Run: headless pygame with SDL's dummy video driver; simulated clock (each Clock.tick advances the game by its frame time, no real sleeping); random seed 0; keys injected as events and as key.get_pressed() state; no mouse input.
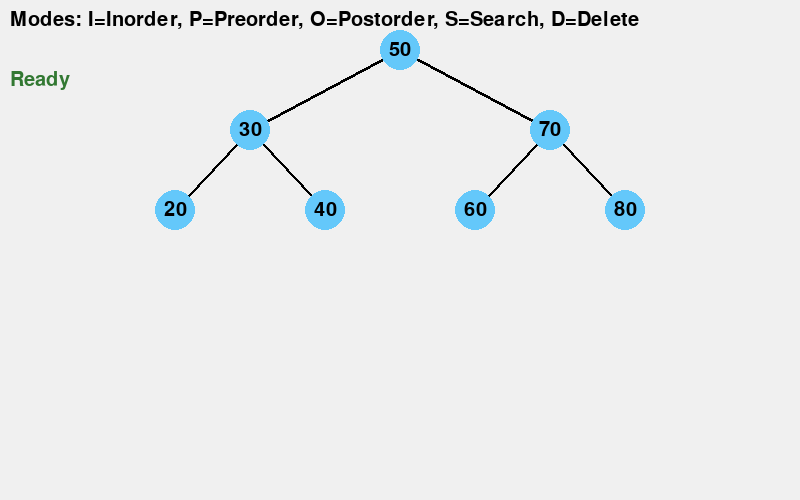
Frame 1 of 4 · flips 1–60 · no input
Frame 2 of 4 · flips 61–180 · tapped SPACE, RETURN · held RIGHT (→), D · screen unchanged from frame 1, image omitted
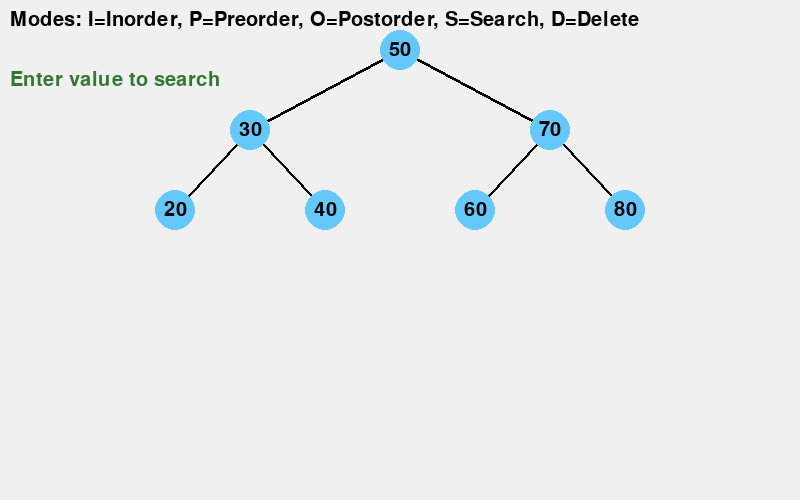
Frame 3 of 4 · flips 181–300 · held DOWN (↓), S
Frame 4 of 4 · flips 301–420 · held LEFT (←), A, UP (↑), W · screen unchanged from frame 3, image omitted

The pygame program that drew these frames:

import pygame
import sys

pygame.init()
WIDTH, HEIGHT = 800, 500
screen = pygame.display.set_mode((WIDTH, HEIGHT))
FONT = pygame.font.SysFont(None, 30)
clock = pygame.time.Clock()
NODE_RADIUS = 20

class BSTNode:
    def __init__(self, value):
        self.value = value
        self.left = None
        self.right = None


class BST:
    def __init__(self):
        self.root = None

    def insert(self, value):
        def _insert(node, value):
            if not node:
                return BSTNode(value)
            if value < node.value:
                node.left = _insert(node.left, value)
            elif value > node.value:
                node.right = _insert(node.right, value)
            return node
        self.root = _insert(self.root, value)

    def inorder(self):
        result = []
        def _inorder(node):
            if node:
                _inorder(node.left)
                result.append(node)
                _inorder(node.right)
        _inorder(self.root)
        return result

    def preorder(self):
        result = []
        def _preorder(node):
            if node:
                result.append(node)
                _preorder(node.left)
                _preorder(node.right)
        _preorder(self.root)
        return result

    def postorder(self):
        result = []
        def _postorder(node):
            if node:
                _postorder(node.left)
                _postorder(node.right)
                result.append(node)
        _postorder(self.root)
        return result

    def search_path(self, value):
        path = []
        def _search(node):
            if not node:
                return False
            path.append(node)
            if value == node.value:
                return True
            elif value < node.value:
                return _search(node.left)
            else:
                return _search(node.right)
        _search(self.root)
        return path if path and path[-1].value == value else []

    def delete(self, value):
        def _delete(node, value):
            if not node:
                return node
            if value < node.value:
                node.left = _delete(node.left, value)
            elif value > node.value:
                node.right = _delete(node.right, value)
            else:
                if not node.left:
                    return node.right
                elif not node.right:
                    return node.left
                # Two children
                temp = self._min_value_node(node.right)
                node.value = temp.value
                node.right = _delete(node.right, temp.value)
            return node
        self.root = _delete(self.root, value)

    def _min_value_node(self, node):
        current = node
        while current.left:
            current = current.left
        return current
    

def draw_node(x, y, value, highlight=False):
    color = (255, 150, 150) if highlight else (100, 200, 250)
    pygame.draw.circle(screen, color, (x, y), NODE_RADIUS)
    text = FONT.render(str(value), True, (0, 0, 0))
    text_rect = text.get_rect(center=(x, y))
    screen.blit(text, text_rect)

def draw_edge(start_pos, end_pos):
    pygame.draw.line(screen, (0, 0, 0), start_pos, end_pos, 3)

def draw_text(text, x, y, color=(0, 0, 0)):
    rendered = FONT.render(text, True, color)
    screen.blit(rendered, (x, y))

def draw_tree(node, x, y, x_offset, nodes_pos, highlight_nodes=None, highlight_node=None, parent_pos=None):
    if highlight_nodes is None:
        highlight_nodes = []
    if node:
        nodes_pos[node] = (x, y)
        if parent_pos:
            draw_edge(parent_pos, (x, y))
        # Draw left subtree
        draw_tree(node.left, x - x_offset, y + 80, x_offset // 2, nodes_pos, highlight_nodes, highlight_node, (x, y))
        # Draw right subtree
        draw_tree(node.right, x + x_offset, y + 80, x_offset // 2, nodes_pos, highlight_nodes, highlight_node, (x, y))
        highlight = node in highlight_nodes or node == highlight_node
        draw_node(x, y, node.value, highlight)

def main():
    bst = BST()
    values = [50, 30, 70, 20, 40, 60, 80]
    for v in values:
        bst.insert(v)
    running = True
    mode = 'inorder'
    traversal_idx = 0
    traversal_active = False
    traversal_delay = 0
    search_value = None
    delete_value = None
    input_text = ''
    prompt_text = ''
    status_text = 'Ready'
    path = []
    search_timer = 0
    nodes = bst.inorder()
    while running:
        screen.fill((240, 240, 240))
        for event in pygame.event.get():
            if event.type == pygame.QUIT:
                running = False
            elif event.type == pygame.KEYDOWN:
                if event.key == pygame.K_i:
                    mode = 'inorder'
                    traversal_idx = 0
                    traversal_active = True
                    traversal_delay = 1
                    status_text = 'Inorder traversal'
                elif event.key == pygame.K_p:
                    mode = 'preorder'
                    traversal_idx = 0
                    traversal_active = True
                    traversal_delay = 1
                    status_text = 'Preorder traversal'
                elif event.key == pygame.K_o:
                    mode = 'postorder'
                    traversal_idx = 0
                    traversal_active = True
                    traversal_delay = 1
                    status_text = 'Postorder traversal'
                elif event.key == pygame.K_s:
                    mode = 'search'
                    input_text = ''
                    prompt_text = 'Search value:'
                    status_text = 'Enter value to search'
                    search_value = None
                    path = []
                    search_timer = 0
                elif mode in ['search', 'delete']:
                    if event.key == pygame.K_BACKSPACE:
                        input_text = input_text[:-1]
                    elif event.key == pygame.K_RETURN:
                        try:
                            val = int(input_text)
                            if mode == 'search':
                                search_value = val
                                path = bst.search_path(val)
                                if path:
                                    status_text = f'Found {val}, path highlighted'
                                    search_timer = 5  # Show for 5 seconds
                                else:
                                    status_text = f'{val} not found'
                                    search_timer = 2  # Show message for 2 seconds
                            elif mode == 'delete':
                                bst.delete(val)
                                status_text = f'Deleted {val}'
                                mode = 'inorder'
                                traversal_idx = 0
                                traversal_active = True
                        except ValueError:
                            status_text = 'Invalid input'
                        input_text = ''
                    else:
                        if event.unicode.isdigit() or (event.unicode == '-' and not input_text):
                            input_text += event.unicode
        if mode == 'inorder':
            nodes = bst.inorder()
        elif mode == 'preorder':
            nodes = bst.preorder()
        elif mode == 'postorder':
            nodes = bst.postorder()
        else:
            nodes = []
        highlight_node = None
        highlight_nodes = []
        if mode in ['inorder', 'preorder', 'postorder'] and traversal_active:
            if traversal_idx < len(nodes):
                highlight_node = nodes[traversal_idx]
        elif mode == 'search' and search_timer > 0:
            highlight_nodes = path
        nodes_pos = {}
        draw_tree(bst.root, WIDTH // 2, 50, 150, nodes_pos, highlight_nodes, highlight_node)
        draw_text('Modes: I=Inorder, P=Preorder, O=Postorder, S=Search, D=Delete', 10, 10)
        if mode in ['search', 'delete'] and input_text:
            draw_text(f'{prompt_text} {input_text}', 10, 40, (50, 50, 150))
        draw_text(status_text, 10, 70, (50, 120, 50))
        pygame.display.flip()
        if traversal_delay > 0:
            traversal_delay -= 1
        if mode in ['inorder', 'preorder', 'postorder'] and traversal_active and traversal_delay == 0:
            traversal_idx += 1
            if traversal_idx >= len(nodes):
                traversal_active = False
        if search_timer > 0:
            search_timer -= 1
            if search_timer == 0:
                mode = 'inorder'
                traversal_idx = 0
                traversal_active = False
                traversal_delay = 0
                status_text = 'Ready'
                path = []
        clock.tick(1)
    pygame.quit()

def run_bst():
    main()

if __name__ == "__main__":
    run_bst()
